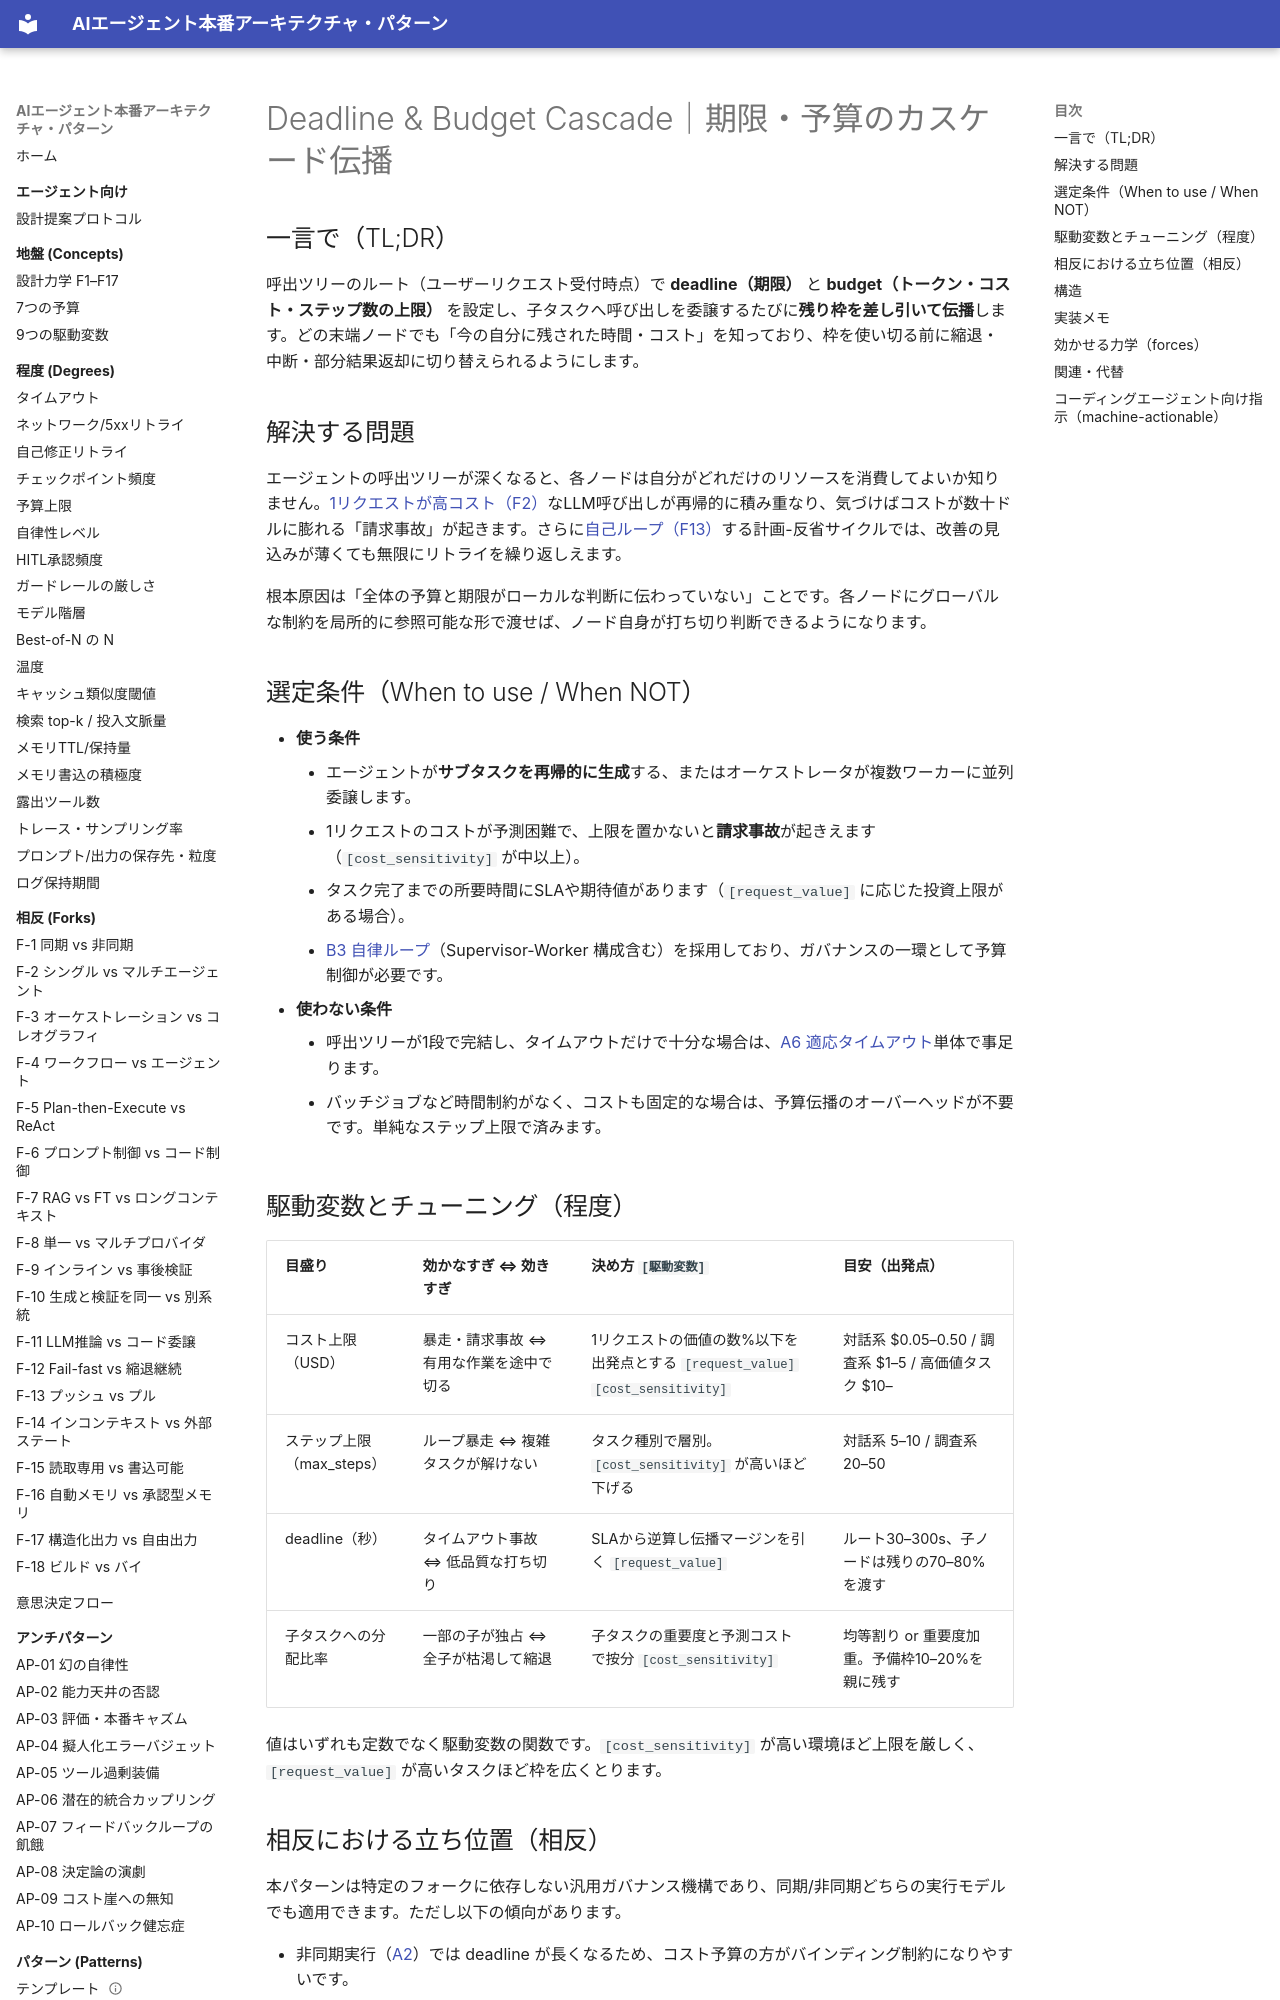

repository: shibuiwilliam/agent-reference-architectures · page: patterns/a-execution/a7-deadline-budget-cascade/index.html · generator: mkdocs

---
id: A7
slug: a7-deadline-budget-cascade
title: "Deadline & Budget Cascade｜期限・予算のカスケード伝播"
domain: a-execution
status: stable
layer: L5-pattern
summary: "deadlineとbudgetを呼出ツリーの根から末端へ伝播し全体破綻を防ぐ。"
forces: [F2, F13]
driving_variables: [request_value, cost_sensitivity]
forks: []
related_patterns: [A2, A6, B3, G1]
alternatives: []
tags: [execution, budget, deadline, cascade, governance]
---

# Deadline & Budget Cascade｜期限・予算のカスケード伝播

## 一言で（TL;DR）

呼出ツリーのルート（ユーザーリクエスト受付時点）で **deadline（期限）** と **budget（トークン・コスト・ステップ数の上限）** を設定し、子タスクへ呼び出しを委譲するたびに**残り枠を差し引いて伝播**します。どの末端ノードでも「今の自分に残された時間・コスト」を知っており、枠を使い切る前に縮退・中断・部分結果返却に切り替えられるようにします。

## 解決する問題

エージェントの呼出ツリーが深くなると、各ノードは自分がどれだけのリソースを消費してよいか知りません。[1リクエストが高コスト（F2）](../../concepts/design-forces.md)なLLM呼び出しが再帰的に積み重なり、気づけばコストが数十ドルに膨れる「請求事故」が起きます。さらに[自己ループ（F13）](../../concepts/design-forces.md)する計画-反省サイクルでは、改善の見込みが薄くても無限にリトライを繰り返しえます。

根本原因は「全体の予算と期限がローカルな判断に伝わっていない」ことです。各ノードにグローバルな制約を局所的に参照可能な形で渡せば、ノード自身が打ち切り判断できるようになります。

## 選定条件（When to use / When NOT）

- **使う条件**
    - エージェントが**サブタスクを再帰的に生成**する、またはオーケストレータが複数ワーカーに並列委譲します。
    - 1リクエストのコストが予測困難で、上限を置かないと**請求事故**が起きえます（`[cost_sensitivity]` が中以上）。
    - タスク完了までの所要時間にSLAや期待値があります（`[request_value]` に応じた投資上限がある場合）。
    - [B3 自律ループ](../b-orchestration/b3-agentic-loop-budget.md)（Supervisor-Worker 構成含む）を採用しており、ガバナンスの一環として予算制御が必要です。
- **使わない条件**
    - 呼出ツリーが1段で完結し、タイムアウトだけで十分な場合は、[A6 適応タイムアウト](a6-adaptive-timeout-retry.md)単体で事足ります。
    - バッチジョブなど時間制約がなく、コストも固定的な場合は、予算伝播のオーバーヘッドが不要です。単純なステップ上限で済みます。

## 駆動変数とチューニング（程度）

| 目盛り | 効かなすぎ ⇔ 効きすぎ | 決め方 `[駆動変数]` | 目安（出発点） |
|---|---|---|---|
| コスト上限（USD） | 暴走・請求事故 ⇔ 有用な作業を途中で切る | 1リクエストの価値の数%以下を出発点とする `[request_value]` `[cost_sensitivity]` | 対話系 $0.05–0.50 / 調査系 $1–5 / 高価値タスク $10– |
| ステップ上限（max_steps） | ループ暴走 ⇔ 複雑タスクが解けない | タスク種別で層別。`[cost_sensitivity]` が高いほど下げる | 対話系 5–10 / 調査系 20–50 |
| deadline（秒） | タイムアウト事故 ⇔ 低品質な打ち切り | SLAから逆算し伝播マージンを引く `[request_value]` | ルート30–300s、子ノードは残りの70–80%を渡す |
| 子タスクへの分配比率 | 一部の子が独占 ⇔ 全子が枯渇して縮退 | 子タスクの重要度と予測コストで按分 `[cost_sensitivity]` | 均等割り or 重要度加重。予備枠10–20%を親に残す |

値はいずれも定数でなく駆動変数の関数です。`[cost_sensitivity]` が高い環境ほど上限を厳しく、`[request_value]` が高いタスクほど枠を広くとります。

## 相反における立ち位置（相反）

本パターンは特定のフォークに依存しない汎用ガバナンス機構であり、同期/非同期どちらの実行モデルでも適用できます。ただし以下の傾向があります。

- 非同期実行（[A2](a2-durable-async-agent.md)）では deadline が長くなるため、コスト予算の方がバインディング制約になりやすいです。
- 同期実行（[A1](a1-sync-edge-agent.md)）では deadline が支配的な制約になりやすいです。
